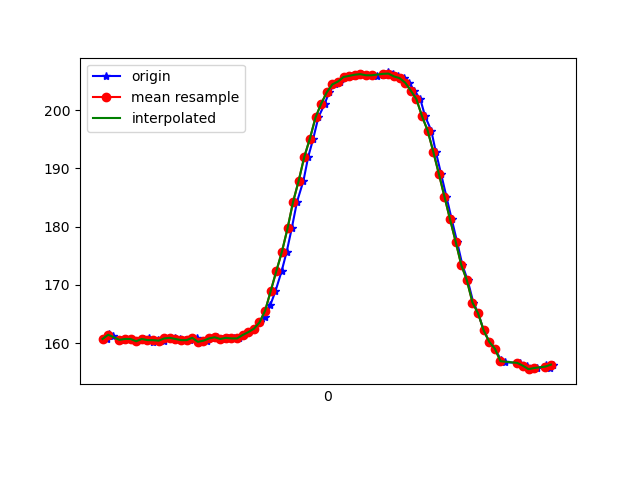

Values plotted in this chart, from the file beside it:
1618852332257, 1548028145450249, 160.74219, -278.61328, -62.79297
1618852332263, 1548028164648149, 161.6, -278.5, -62.7
1618852332279, 1548028183846049, 161.3, -278.6, -62.3
1618852332302, 1548028202982907, 160.5, -279.2, -63.38
1618852332307, 1548028222058721, 160.6, -278.9, -63.48
1618852332324, 1548028241073494, 160.7, -278.6, -62.3
1618852332343, 1548028260149309, 160.7, -278.6, -62.01
1618852332362, 1548028279133560, 160.4, -278.9, -61.82
1618852332387, 1548028299002928, 160.7, -278.6, -62.3
1618852332405, 1548028317346232, 160.8, -278.8, -62.5
1618852332419, 1548028336452568, 160.3, -279.2, -62.01
1618852332439, 1548028355467341, 160.5, -279, -62.3
1618852332458, 1548028374573677, 160.4, -279, -62.5
1618852332478, 1548028393802098, 160.8, -278.9, -62.89
1618852332498, 1548028412694785, 160.9, -278.8, -61.72
1618852332515, 1548028431679036, 160.7, -278.5, -62.11
1618852332534, 1548028450724330, 160.5, -278.3, -62.11
1618852332553, 1548028469708581, 160.5, -278.6, -62.5
1618852332576, 1548028488723353, 160.9, -278.2, -62.5
1618852332591, 1548028507799168, 160.3, -278.6, -62.79
1618852332611, 1548028527027590, 160.4, -278.4, -62.01
1618852332629, 1548028545859234, 160.8, -279, -62.79
1618852332649, 1548028564935049, 161, -278.4, -62.3
1618852332668, 1548028583980343, 160.7, -278.4, -62.01
1618852332687, 1548028602903551, 160.9, -278.4, -62.3
1618852332708, 1548028622177496, 160.8, -278.7, -62.4
1618852332728, 1548028641192268, 160.8, -279.1, -63.48
1618852332743, 1548028660603817, 161.4, -279.2, -63.38
1618852332763, 1548028679527026, 161.9, -277.9, -62.7
1618852332782, 1548028698358670, 162.5, -277.6, -62.01
1618852332803, 1548028717373442, 163.6, -276.2, -61.62
1618852332820, 1548028736449257, 164.6, -275.7, -60.94
1618852332839, 1548028755464030, 166.6, -275.5, -60.64
1618852332857, 1548028774539845, 168.9, -275.9, -59.28
1618852332879, 1548028793524096, 172.4, -275.9, -58.69
1618852332897, 1548028812630432, 175.7, -277.5, -57.52
1618852332915, 1548028831675725, 179.7, -278.5, -56.15
1618852332934, 1548028850721019, 184.3, -278.7, -53.71
1618852332957, 1548028869796834, 187.9, -280.1, -51.27
1618852332974, 1548028888842128, 192, -281.3, -48.44
1618852332992, 1548028907856900, 195.1, -282.3, -44.04
1618852333010, 1548028926932715, 198.7, -283, -40.72
1618852333033, 1548028945947487, 201.1, -283.7, -36.23
1618852333048, 1548028965053823, 203, -284, -31.74
1618852333068, 1548028984129638, 204.4, -284.1, -28.32
1618852333087, 1548029003144411, 204.9, -283.9, -24.51
1618852333106, 1548029022189704, 205.7, -283.3, -21.78
1618852333125, 1548029041296040, 205.9, -284, -18.95
1618852333143, 1548029060158206, 206.1, -283.7, -16.89
1618852333162, 1548029079386628, 206.2, -283.1, -16.41
1618852333185, 1548029098492964, 206, -283.5, -15.82
1618852333200, 1548029117629821, 206.1, -284.2, -16.21
1618852333219, 1548029136736158, 205.9, -283.9, -17.19
1618852333241, 1548029155750930, 206, -283.8, -17.87
1618852333257, 1548029174735181, 206.4, -283.9, -20.21
1618852333276, 1548029193841517, 206.2, -283.7, -21.29
1618852333296, 1548029212856289, 205.8, -283.8, -24.12
1618852333315, 1548029231871062, 205.5, -284.4, -26.86
1618852333334, 1548029250977398, 204.7, -284.1, -30.47
1618852333353, 1548029269961649, 203.3, -284.7, -34.28
1618852333374, 1548029289067985, 201.9, -284, -37.99
... 24 more rows
